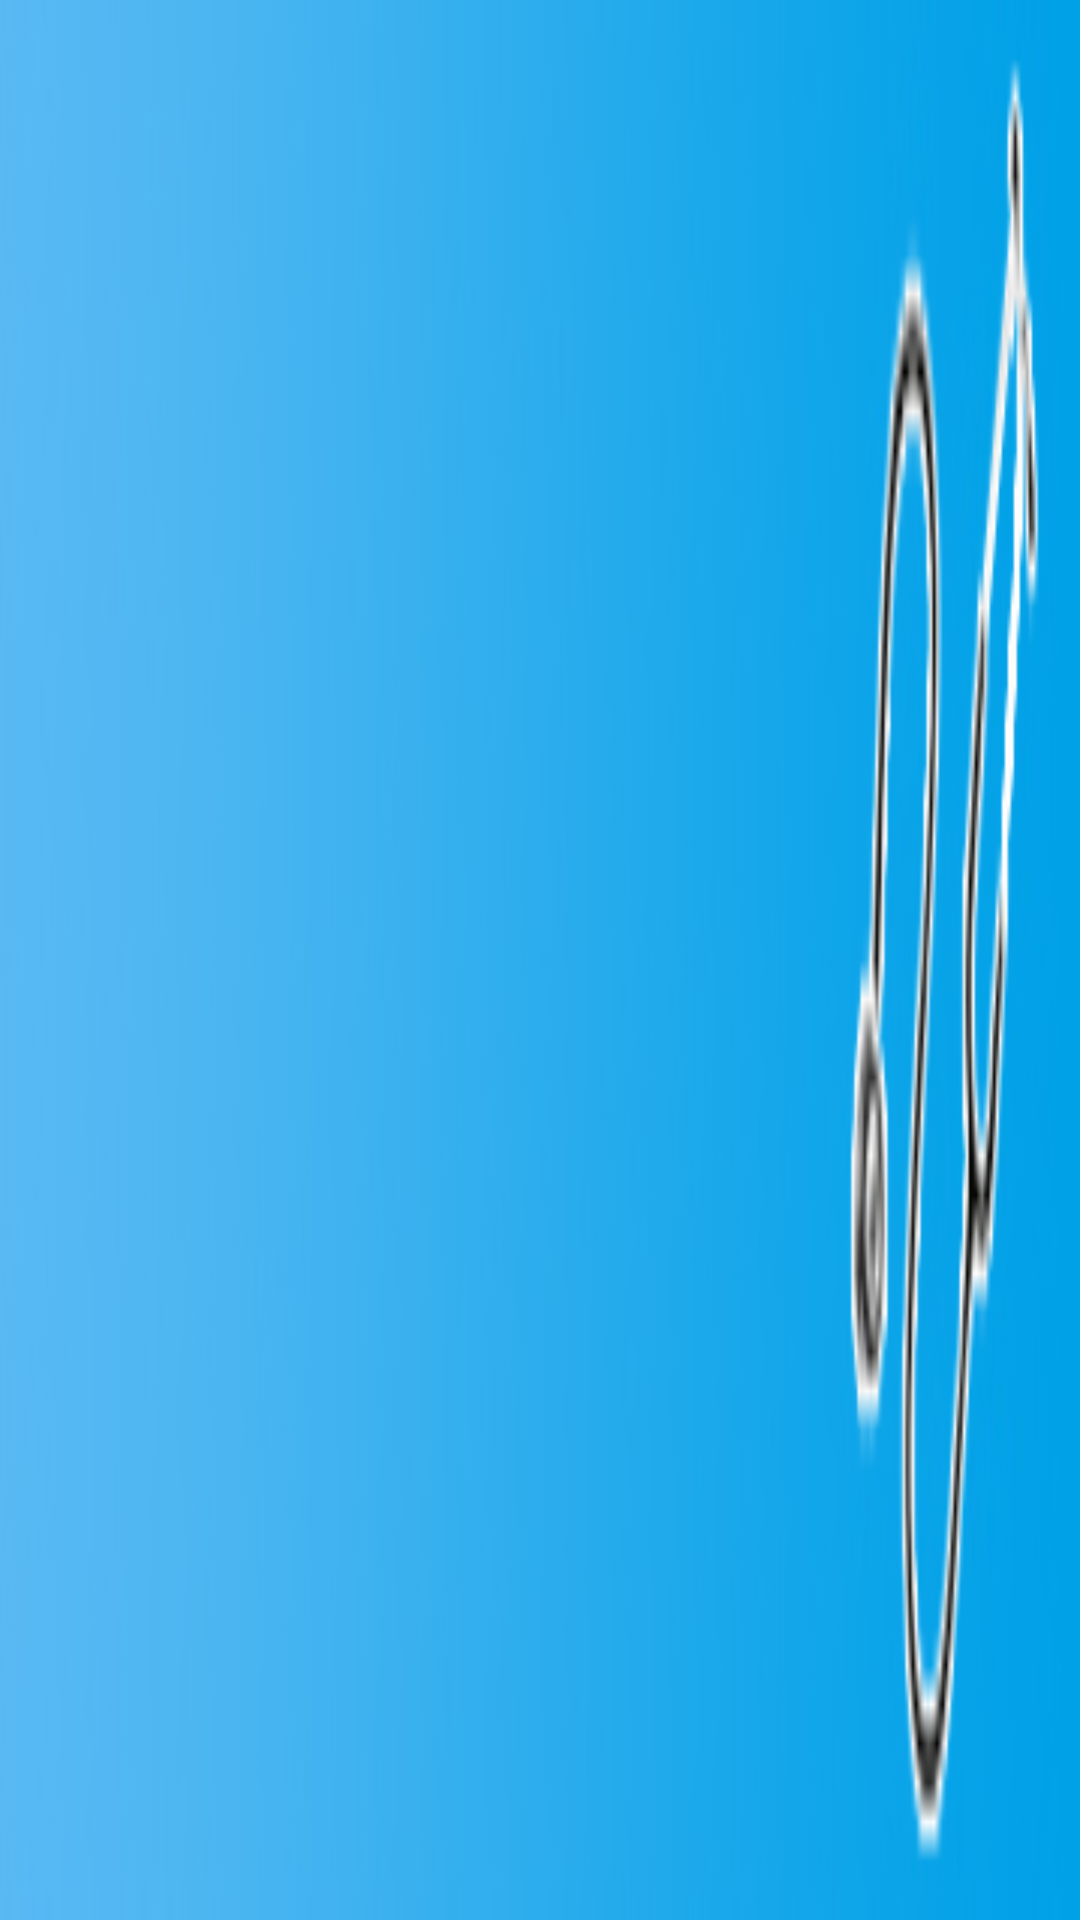

Here is an Android app screen rendered from its layout file. Give the layout XML and the strings, colors and styles it references.
<!-- AndroidManifest.xml: application theme AppTheme -->
<!-- res/layout/nurse_toolbar.xml -->
<?xml version="1.0" encoding="utf-8"?>
<androidx.appcompat.widget.Toolbar xmlns:android="http://schemas.android.com/apk/res/android"
    xmlns:app="http://schemas.android.com/apk/res-auto"
    android:orientation="vertical"
    android:layout_width="match_parent"
    android:layout_height="wrap_content"
    android:background="@drawable/nurse_toolbar"
    style="@style/ThemeOverlay.AppCompat.Dark.ActionBar"
    app:popupTheme="@style/AppTheme"
    android:id="@+id/toolbarxx"
    app:title=" "
    app:subtitle=" ">

</androidx.appcompat.widget.Toolbar>
<!-- resources referenced by this layout -->
<resources>
  <!-- drawable nurse_toolbar: jpg bitmap (drawable, 10201 bytes) -->
  <style name="AppTheme" parent="Theme.AppCompat.Light.NoActionBar">
          
          <item name="colorPrimary">@color/colorPrimary</item>
          <item name="colorPrimaryDark">#828282</item>
          <item name="colorAccent">@color/colorAccent</item>
          
          <item name="android:itemBackground">#ffffff</item>
          <item name="android:textColor">#000000</item>
      </style>
  <color name="colorPrimary">#66bb6a</color>
  <color name="colorAccent">#3700B3</color>
</resources>
